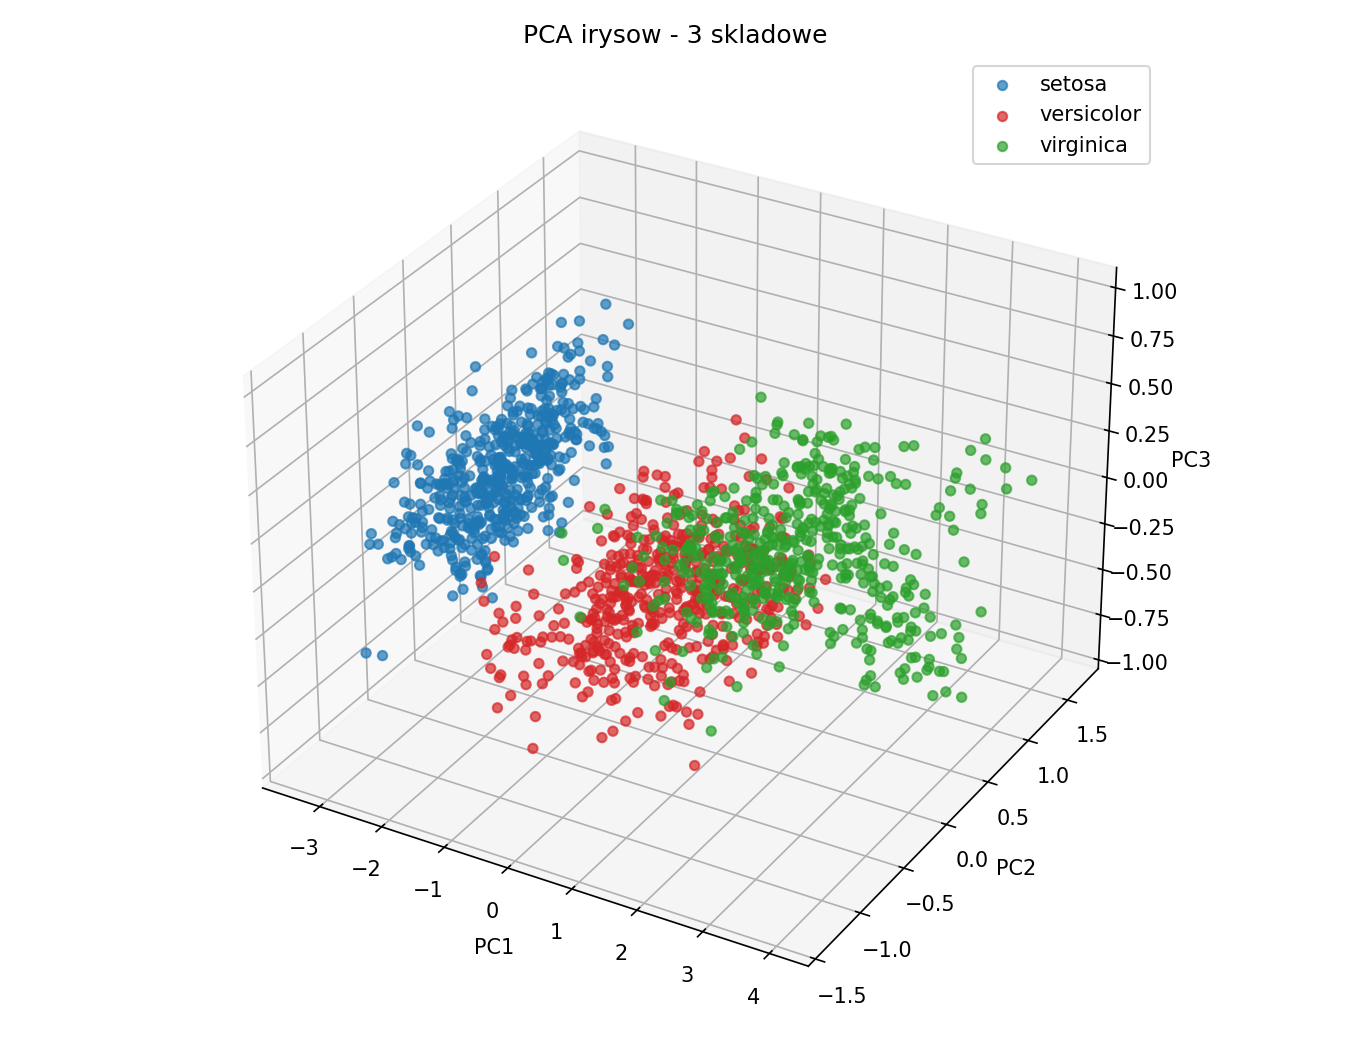

The file beside this chart, header and first rows:
PC1, PC2, PC3, target_name
-2.74, 0.1994, -0.01025, setosa
-2.788, -0.1931, -0.2317, setosa
-2.947, -0.2059, -0.0317, setosa
-2.807, -0.4009, 0.008234, setosa
-2.811, 0.2929, 0.1182, setosa
-2.3, 0.6514, 0.2483, setosa
-2.842, -0.1729, 0.2282, setosa
-2.662, 0.09948, -0.03979, setosa
-2.933, -0.6423, -0.04778, setosa
-2.74, -0.1163, -0.2085, setosa
-2.523, 0.5977, -0.02863, setosa
-2.625, -0.05062, 0.1059, setosa
-2.808, -0.3059, -0.1926, setosa
-3.248, -0.6041, 0.03483, setosa
-2.691, 1.13, -0.0848, setosa
-2.414, 1.246, 0.324, setosa
-2.687, 0.7244, 0.1308, setosa
-2.719, 0.283, 0.009779, setosa
-2.224, 0.8264, -0.04176, setosa
-2.649, 0.4794, 0.2564, setosa
-2.358, 0.3639, -0.1728, setosa
-2.575, 0.3228, 0.2534, setosa
-3.262, 0.05319, 0.3071, setosa
-2.386, 0.03201, 0.00179, setosa
-2.415, -0.09188, 0.1281, setosa
-2.544, -0.1539, -0.2621, setosa
-2.49, 0.03533, 0.07721, setosa
-2.61, 0.3584, -0.0399, setosa
-2.667, 0.2513, -0.09161, setosa
-2.682, -0.2729, -0.004167, setosa
-2.601, -0.2418, -0.08513, setosa
-2.432, 0.4071, -0.155, setosa
-2.693, 0.6737, 0.3374, setosa
-2.649, 1.015, 0.2508, setosa
-2.715, -0.1479, -0.1409, setosa
-2.885, 0.02222, -0.1977, setosa
-2.678, 0.5991, -0.2329, setosa
-2.844, 0.1528, 0.1632, setosa
-3.05, -0.5252, 0.04034, setosa
-2.642, 0.1878, -0.09824, setosa
-2.789, 0.2111, 0.08746, setosa
-2.885, -0.9733, -0.4907, setosa
-3.053, -0.4349, 0.1877, setosa
-2.448, 0.09777, 0.2125, setosa
-2.216, 0.362, 0.3867, setosa
-2.762, -0.2762, -0.1398, setosa
-2.61, 0.4075, 0.2073, setosa
-2.899, -0.3345, 0.04318, setosa
-2.583, 0.4947, 0.03831, setosa
-2.766, 0.05325, -0.09289, setosa
-2.829, -0.126, 0.05763, setosa
-2.759, -0.05539, -0.3496, setosa
-2.721, -0.02594, -0.1573, setosa
-2.86, 0.02066, -0.003661, setosa
-3.064, 0.1269, 0.4507, setosa
-3.241, -0.8447, 0.01293, setosa
-2.624, 0.624, -0.4617, setosa
-2.722, -0.02452, -0.06613, setosa
-2.819, 0.3624, -0.08878, setosa
-2.522, -0.1804, -0.08697, setosa
... 1,440 more rows
